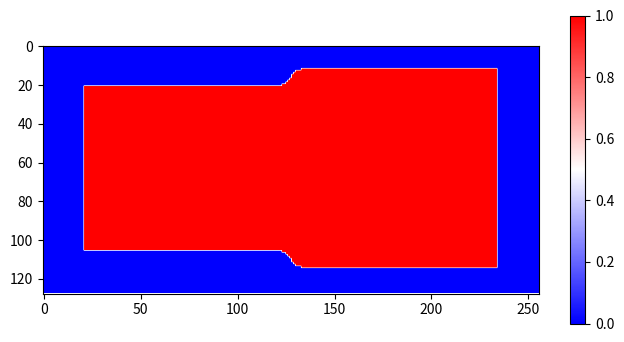
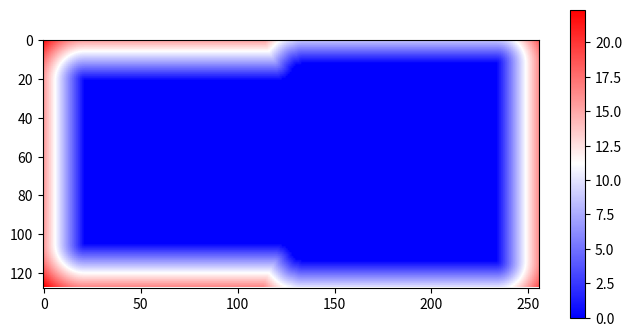
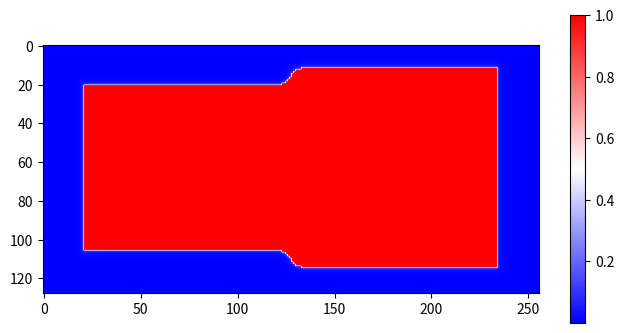
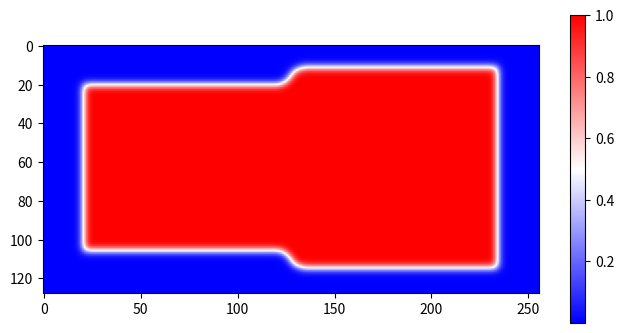
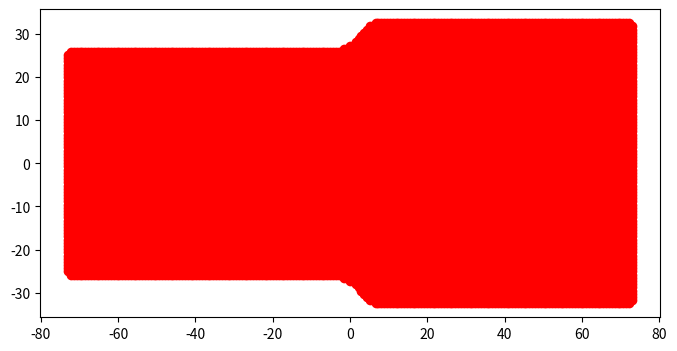
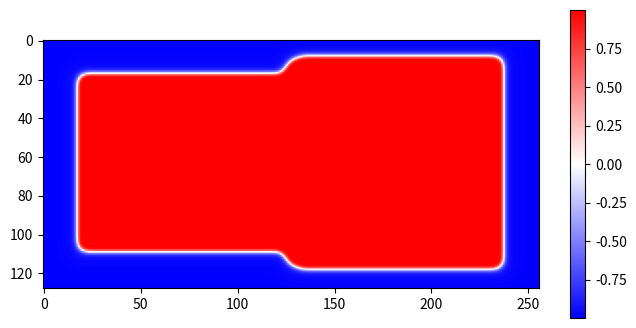
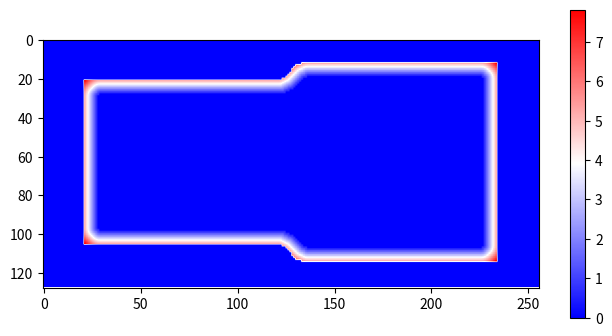
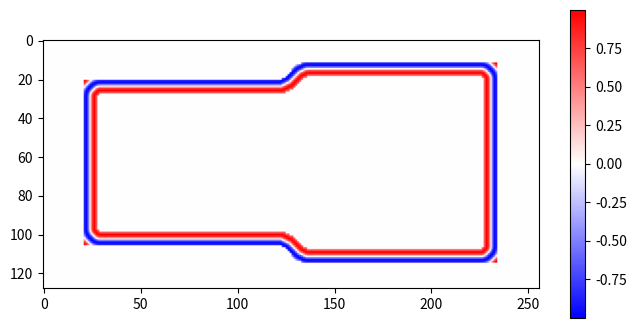

The script that saved these images, in order:
import numpy as np
import matplotlib.pyplot as plt
import os

def sigmoid(x):
    return 1/(1+np.exp(-x))

Lx = 60*np.pi
Ly = 30*np.pi
Nx = 256
Ny = 128
xx = (Lx/Nx)*np.linspace(-Nx/2+1,Nx/2,Nx)
yy = (Ly/Ny)*np.linspace(-Ny/2+1,Ny/2,Ny)
X, Y = np.meshgrid(xx, yy)

top = 2*np.pi*sigmoid(X)+2*np.pi*5
bottom = -2*np.pi*sigmoid(X) - 2*np.pi*5
domain = np.where(((Y < top) & (Y > bottom))
                 &
                 ((X<25*np.pi) & (X>-25*np.pi)),
                 1,0)

fig1, ax1 = plt.subplots(figsize=(8,4))
dom = ax1.imshow(domain,cmap='bwr')
fig1.colorbar(dom,ax=ax1)
plt.show()


#smoothing the domain
outer_indctr = np.where(domain==0,1,0)
inner_indctr = np.where(domain==1,1,0)

X_outer = X[np.where(outer_indctr==1)]
Y_outer = Y[np.where(outer_indctr==1)]
X_inner = X[np.where(inner_indctr==1)]
Y_inner = Y[np.where(inner_indctr==1)]

dist_from_domain = np.zeros((Ny,Nx))
for i in range(Ny):
    for j in range(Nx):
        if outer_indctr[i,j] == 1:
            dist_from_domain[i,j] += np.min(np.sqrt((X[i,j]-X_inner)**2+(Y[i,j]-Y_inner)**2))

fig2, ax2 = plt.subplots(figsize=(8,4))
dist_bdry = ax2.imshow(dist_from_domain,cmap='bwr')
fig2.colorbar(dist_bdry,ax=ax2)
plt.show()


recip = 1./(1. + (3*dist_from_domain)**2)
dom_with_decay = .5*(domain + recip)
fig3, ax3 = plt.subplots(figsize=(8,4))
dom_decay = ax3.imshow(dom_with_decay,cmap='bwr')
fig3.colorbar(dom_decay,ax=ax3)
plt.show()


from scipy.ndimage import gaussian_filter
sigma = 2.0
smoothed_domain = gaussian_filter(dom_with_decay, sigma=sigma)

fig4, ax4 = plt.subplots(figsize=(8,4))
smooth_dom = ax4.imshow(smoothed_domain,cmap='bwr')
fig4.colorbar(smooth_dom,ax=ax4)
plt.show()

dom_bdry_x = X[np.where((.9999<=smoothed_domain) & (smoothed_domain <= 1.0))]
dom_bdry_y = Y[np.where((.9999<=smoothed_domain) & (smoothed_domain <= 1.0))]
print(np.shape(dom_bdry_x))
fig5, ax5 = plt.subplots(figsize=(8,4))
dom_bdry = ax5.scatter(dom_bdry_x,dom_bdry_y,c='r')
plt.show()

R = 2*(np.tanh(10*smoothed_domain)-.5)
print(np.max(R))
print(np.min(R))
fig6, ax6 = plt.subplots(figsize=(8,4))
Rim = ax6.imshow(R,cmap='bwr')
fig6.colorbar(Rim,ax=ax6)
plt.show()

init_phase = np.zeros((Ny,Nx))
for i in range(Ny):
    for j in range(Nx):
        if inner_indctr[i,j] == 1:
            init_phase[i,j] += np.min(np.sqrt((X[i,j]-dom_bdry_x)**2+(Y[i,j]-dom_bdry_y)**2))

fig7, ax7 = plt.subplots(figsize=(8,4))
ip = ax7.imshow(init_phase,cmap='bwr')
fig7.colorbar(ip,ax=ax7)
plt.show()

init = np.sin(init_phase)
fig8, ax8 = plt.subplots(figsize=(8,4))
ipat = ax8.imshow(init,cmap='bwr')
fig8.colorbar(ipat,ax=ax8)
plt.show()







####################
